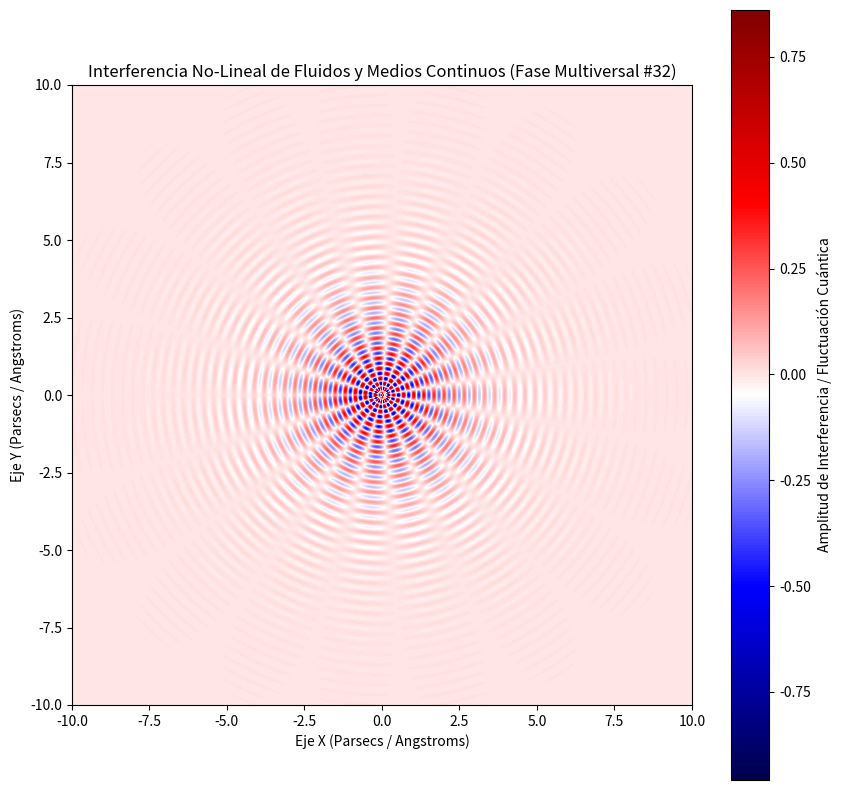

Write the Python code that produced this figure.
%matplotlib inline
# Simulación Multiversal: Fluidos y Medios Continuos - Variante 32
import numpy as np
import matplotlib.pyplot as plt

# Parámetros Físicos No-Lineales
omega_1 = 19.227
omega_2 = 9.402
lambda_decay = 0.613
phase_shift = 0.656

x = np.linspace(-10, 10, 800)
y = np.linspace(-10, 10, 800)
X, Y = np.meshgrid(x, y)

# Dinámica de Fluidos / Campos Tensor-Escalares (Fase Multiversal)
R = np.sqrt(X**2 + Y**2) + 1e-5
Z = (np.sin(omega_1 * R + phase_shift) * np.cos(omega_2 * np.arctan2(Y, X))) * np.exp(-lambda_decay * R)

plt.figure(figsize=(10, 10))
plt.imshow(Z, cmap='seismic', extent=[-10, 10, -10, 10], origin='lower')
plt.colorbar(label='Amplitud de Interferencia / Fluctuación Cuántica')
plt.title(r'Interferencia No-Lineal de Fluidos y Medios Continuos (Fase Multiversal #32)')
plt.xlabel('Eje X (Parsecs / Angstroms)')
plt.ylabel('Eje Y (Parsecs / Angstroms)')
plt.show()
